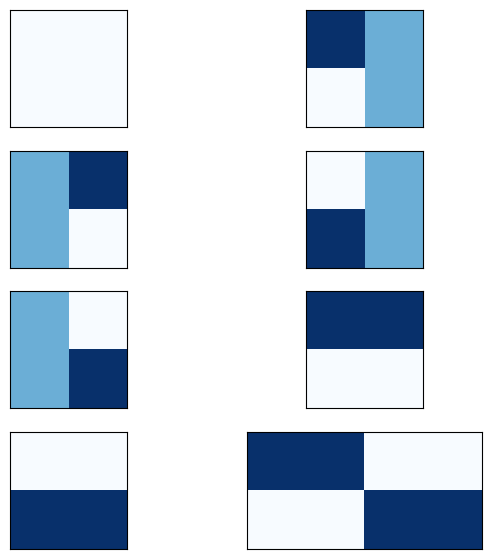
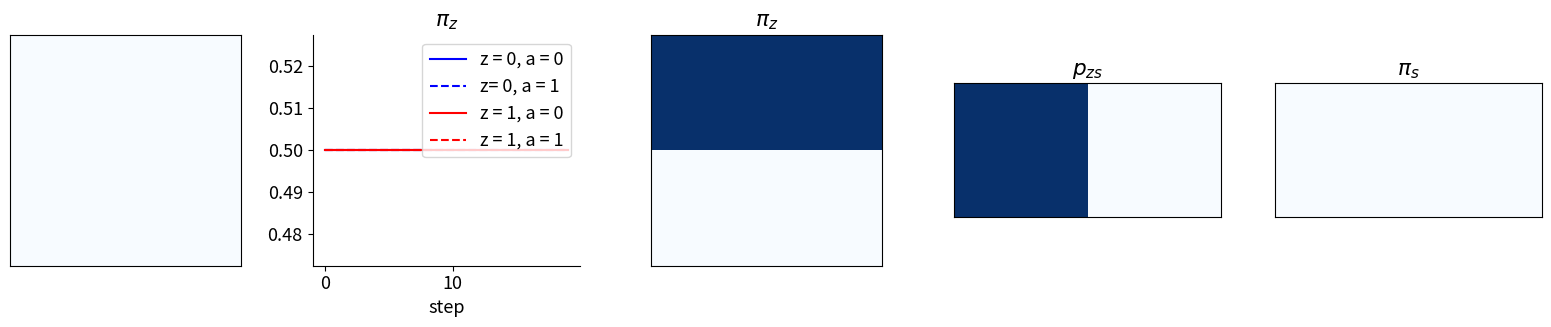
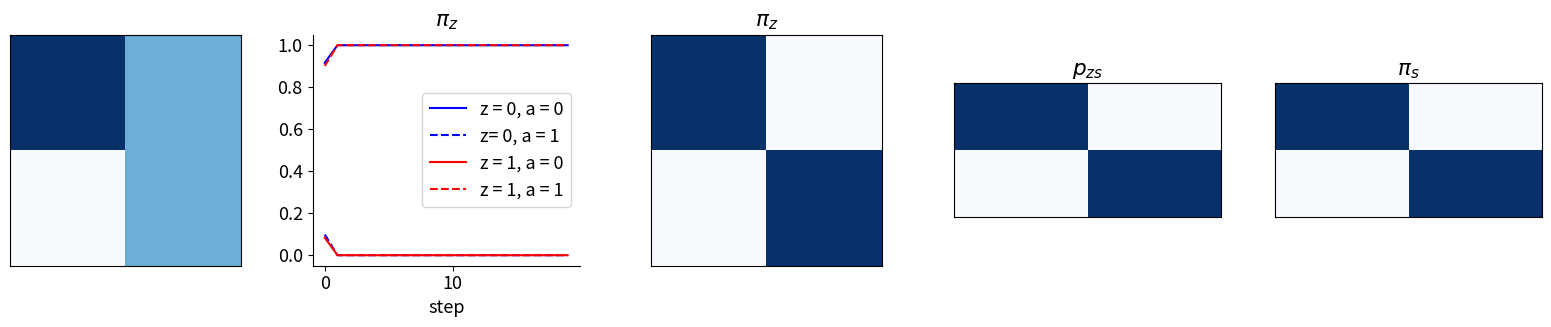
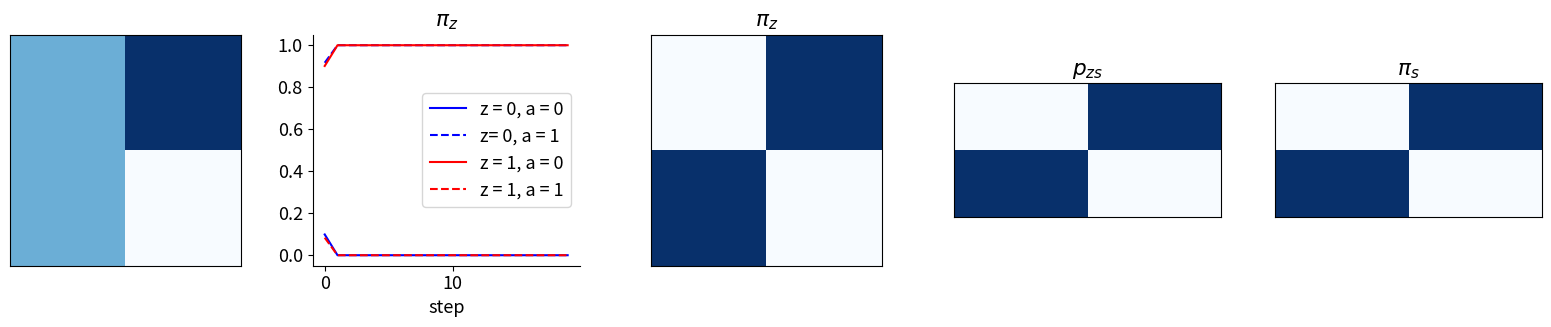
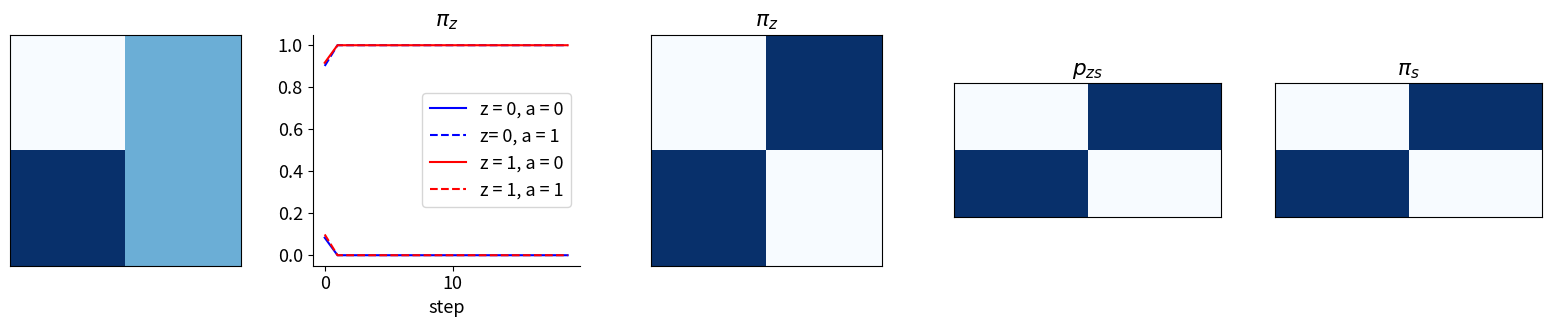
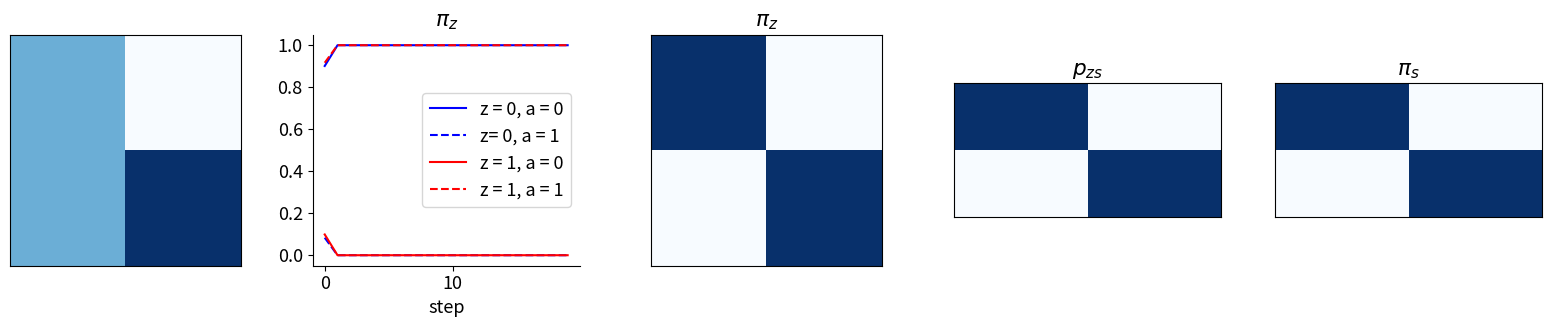
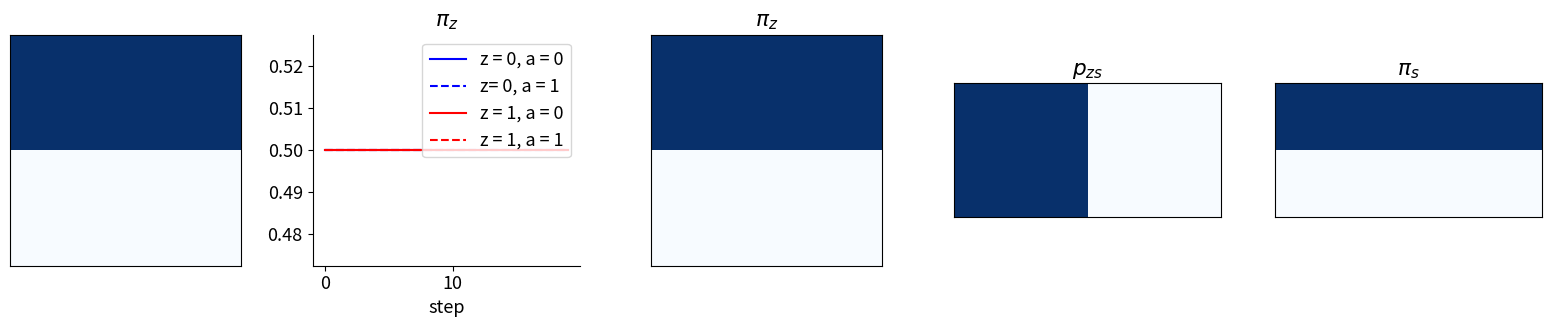
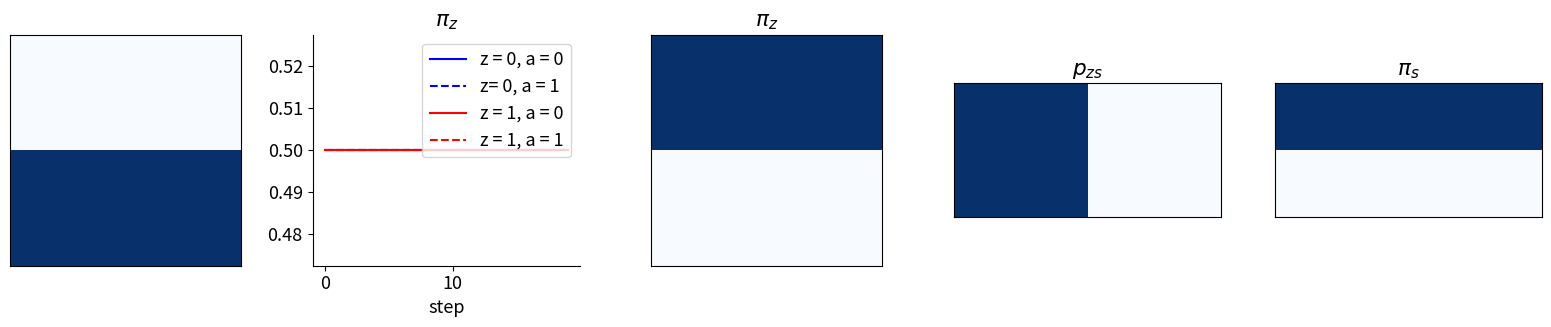
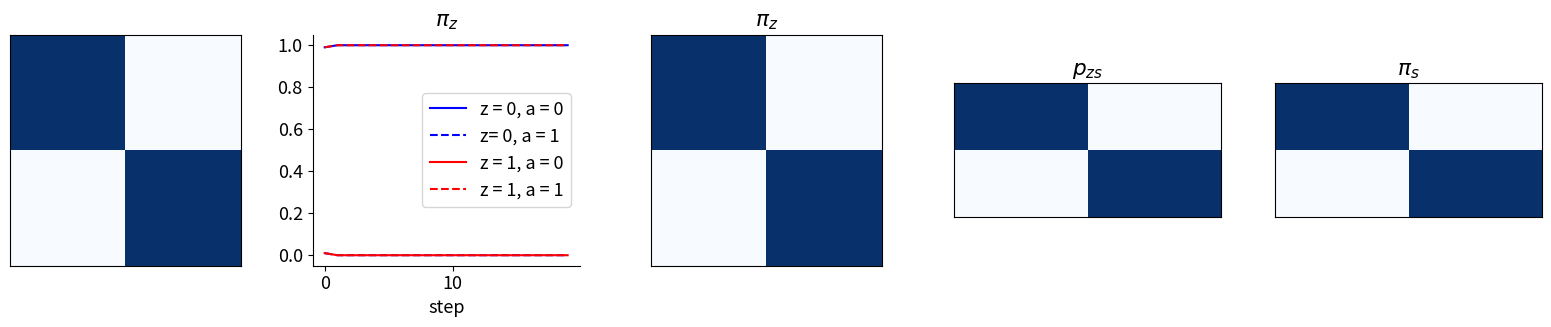

These charts were generated, in order, by the following Python code:
import numpy as np
import matplotlib.pyplot as plt
from matplotlib.gridspec import GridSpec
plt.rcParams.update({'font.size': 13})


# %%
# auxiliary functions

def KL_div(pi_s, pi_z):
    # pi_s[a,s], pi_z[a,z]
    
    kldiv = 0
    
    n_states = pi_s.shape[1]
    n_latent = pi_z.shape[1]
    n_actions = pi_s.shape[0]
    
    #print('n_s: ', n_states, 'n_z: ', n_latent, 'n_actions: ', n_actions)
    
    for s in range(n_states):
        for z in range(n_latent):
            for a in range(n_actions):
                kldiv += pi_z[a, z] * np.log(pi_z[a,z]/pi_s[a,s])
    return kldiv

def get_d_sz(pi_s,pi_z):
    # pi_s[a,s], pi_z[a,z]
    
    n_states = pi_s.shape[1]
    n_latent = pi_z.shape[1]
    n_actions = pi_s.shape[0]
    
    d_sz = np.zeros((n_states, n_latent))
    for s in range(n_states):
        for z in range(n_latent):
            for a in range(n_actions):
                d_sz[s,z] += pi_z[a, z] * np.log(pi_z[a,z]/pi_s[a,s])
    return d_sz

def get_d_sz2(pi_s,pi_z):
    # pi_s[a,s], pi_z[a,z]
    
    n_states = pi_s.shape[1]
    n_latent = pi_z.shape[1]
    n_actions = pi_s.shape[0]
    
    d_sz = np.zeros((n_states, n_latent))
    for s in range(n_states):
        for z in range(n_latent):
            for a in range(n_actions):
                d_sz[s,z] += pi_s[a, s] * np.log(pi_s[a,s]/pi_z[a,z])
    return d_sz

def normalize_dist(dist):
    return dist/np.sum(dist)


def run_IB(n_iters, pi_z_init, n_steps, pi_s):
    
    # global variables
    n_states = 4 # definition of s
    n_latent = 2 # definition of z
    n_actions = 2 # definition of a
    beta = 2

    # iterative functions
    p_s = 1/n_states - 0.001 # uniform probability for each state - added help of normalization
    pi_z_h = []
    
    for n in range(n_iters):
        
        p_z = np.array([0.5,0.5])
        p_z = normalize_dist(p_z)
        pi_z = pi_z_init
        d_sz = np.zeros((n_states, n_latent))
        Z_sb = np.zeros((n_states))
        rho_zs = np.zeros((n_latent, n_states))

        for t in range(n_steps):

            d_sz = get_d_sz(pi_s, pi_z)

            # update Z_sb
            Z_sb = np.zeros((n_states))
            for s in range(n_states):
                for z in range(n_latent):
                    Z_sb[s] += p_z[z] * np.exp(-beta * d_sz[s,z])

            # update rho_zs
            for s in range(n_states):
                for z in range(n_latent):
                    rho_zs[z,s] = (p_z[z]/Z_sb[s]) * np.exp(-beta * d_sz[s,z])

            # update p_z
            p_z = np.zeros(n_latent)
            for z in range(n_latent):
                for s in range(n_states):
                    p_z[z] += rho_zs[z,s] * p_s

            # update pi_z
            pi_z = np.zeros((n_actions, n_latent))
            for a in range(n_actions):
                for z in range(n_latent):
                    for s in range(n_states):
                        pi_z[a,z] +=  p_s * pi_s[a,s] * rho_zs[z,s] / p_z[z]
        
            pi_z_h.append(pi_z)

        pi_z_h = np.asarray(pi_z_h)
        
        return np.asarray(pi_z_h), rho_zs

#%%

# global variables
n_states = 4 # definition of s
n_latent = 2 # definition of z
n_actions = 2 # definition of a

# create list of initial conditions
# simulate multiple runs
pi_z_inits_ds = []

pi_z = np.zeros((n_actions, n_latent))
pi_z[0,0] = 0.01
pi_z[0,1] = 0.01
pi_z[1,0] = 0.01
pi_z[1,1] = 0.01
pi_z = pi_z / pi_z.sum(axis=0)
pi_z_inits_ds.append(pi_z)

pi_z = np.zeros((n_actions, n_latent))
pi_z[0,0] = 0.02
pi_z[0,1] = 0.01
pi_z[1,0] = 0.01
pi_z[1,1] = 0.01
pi_z = pi_z / pi_z.sum(axis=0)
pi_z_inits_ds.append(pi_z)

pi_z = np.zeros((n_actions, n_latent))
pi_z[0,0] = 0.01
pi_z[0,1] = 0.02
pi_z[1,0] = 0.01
pi_z[1,1] = 0.01
pi_z = pi_z / pi_z.sum(axis=0)
pi_z_inits_ds.append(pi_z)

pi_z = np.zeros((n_actions, n_latent))
pi_z[0,0] = 0.01
pi_z[0,1] = 0.01
pi_z[1,0] = 0.02
pi_z[1,1] = 0.01
pi_z = pi_z / pi_z.sum(axis=0)
pi_z_inits_ds.append(pi_z)

pi_z = np.zeros((n_actions, n_latent))
pi_z[0,0] = 0.01
pi_z[0,1] = 0.01
pi_z[1,0] = 0.01
pi_z[1,1] = 0.02
pi_z = pi_z / pi_z.sum(axis=0)
pi_z_inits_ds.append(pi_z)

pi_z = np.zeros((n_actions, n_latent))
pi_z[0,0] = 0.02
pi_z[0,1] = 0.02
pi_z[1,0] = 0.01
pi_z[1,1] = 0.01
pi_z = pi_z / pi_z.sum(axis=0)
pi_z_inits_ds.append(pi_z)

pi_z = np.zeros((n_actions, n_latent))
pi_z[0,0] = 0.01
pi_z[0,1] = 0.01
pi_z[1,0] = 0.02
pi_z[1,1] = 0.02
pi_z = pi_z / pi_z.sum(axis=0)
pi_z_inits_ds.append(pi_z)

pi_z = np.zeros((n_actions, n_latent))
pi_z[0,0] = 0.02
pi_z[0,1] = 0.01
pi_z[1,0] = 0.01
pi_z[1,1] = 0.02
pi_z = pi_z / pi_z.sum(axis=0)
pi_z_inits_ds.append(pi_z)

fig = plt.figure(figsize = [7,7])
gs = GridSpec(4, 2)
ax = []
for i,e in enumerate(pi_z_inits_ds):
    ax.append([])
    ax[i] = fig.add_subplot(gs[i])
    ax[i].imshow(e, 'Blues')
    ax[i].tick_params(labelbottom=False, labelleft=False, bottom = False, left = False)
plt.show()

#%%

# initialize pi_s

# normalizing policies over actions 
pi_s = 0.001 * np.ones((n_actions, n_states))
pi_s[0,0:int(n_states/2)] = 1
pi_s[1,int(n_states/2):n_states] = 1
pi_s = pi_s / pi_s.sum(axis=0)

plt.imshow(pi_s, 'Blues')

# run the IB over multiple initial conditons


pi_z_sol = []
rho_zs_cond = np.zeros((len(pi_z_inits_ds), n_latent, n_states))

for i,e in enumerate(pi_z_inits_ds):
    
    pi_z_h, rho_zs = run_IB(20, e, 20, pi_s)
    pi_z_sol.append(pi_z_h[-1])
    rho_zs_cond[i] = rho_zs
    
    fig = plt.figure(figsize = [20,3])
    gs = GridSpec(1,5)
    ax1 = fig.add_subplot(gs[0])
    ax2 = fig.add_subplot(gs[1])
    ax3 = fig.add_subplot(gs[2])
    ax4 = fig.add_subplot(gs[3])
    ax5 = fig.add_subplot(gs[4])
    
    ax1.imshow(e, 'Blues')
    ax1.tick_params(labelbottom=False, labelleft=False, bottom = False, left = False)
    
    ax2.plot(pi_z_h[:,0,0], 'b', label = 'z = 0, a = 0')
    ax2.plot(pi_z_h[:,0,1], 'b--', label = 'z= 0, a = 1')
    ax2.plot(pi_z_h[:,1,0], 'r', label = 'z = 1, a = 0')
    ax2.plot(pi_z_h[:,1,1], 'r--',label = 'z = 1, a = 1')
    ax2.set_xlabel('step')
    ax2.set_title('$\pi_z$')
    ax2.spines['right'].set_visible(False)
    ax2.spines['top'].set_visible(False)
    ax2.legend()
    
    ax3.set_title('$\pi_z$')
    ax3.imshow(pi_z_h[-1], 'Blues')
    ax3.tick_params(labelbottom=False, labelleft=False, bottom = False, left = False)
    
    ax4.set_title('$p_{zs}$')
    ax4.imshow(rho_zs, 'Blues')
    ax4.tick_params(labelbottom=False, labelleft=False, bottom = False, left = False)
    
    pi_s_calc = np.zeros((n_actions, n_states))
    for a in range(n_actions):
        for s in range(n_states):
            for z in range(n_latent):
                pi_s_calc[a,s] += rho_zs_cond[1,z,s].T * pi_z_h[-1,a,z]
    
    ax5.set_title('$\pi_s$')
    ax5.imshow(pi_s_calc, 'Blues')
    ax5.tick_params(labelbottom=False, labelleft=False, bottom = False, left = False)
    
    #print(check_pi_solution(pi_z_t))
    plt.show()

pi_z_sol = np.asarray(pi_z_sol)
# %%
